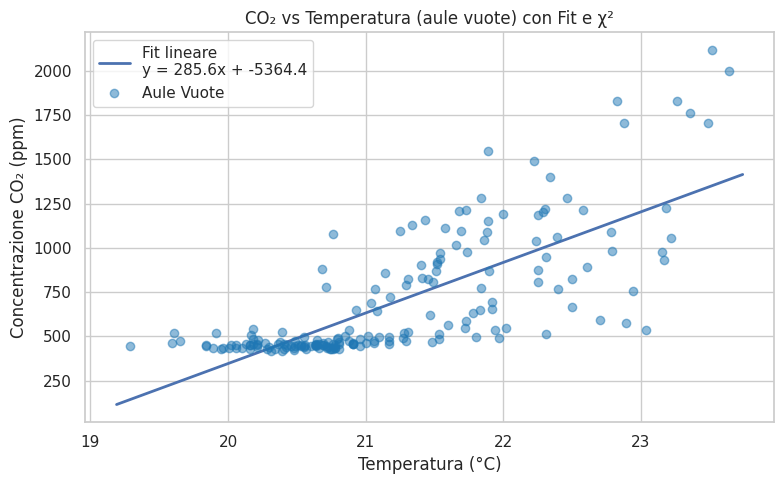

Generate this figure with matplotlib: (Note: this script raises an exception after producing the figure.)
import seaborn as sns
import matplotlib.pyplot as plt
import numpy as np
from scipy.stats import chi2

# imposta lo stile whitegrid
sns.set_theme(style='whitegrid')

# ————————————————————————————————
# 1) I tuoi dati
# ————————————————————————————————
x1       = np.array([21.00,20.91,20.81,20.69,20.60,20.53,20.46,20.36,20.55,20.93,21.40,21.66,21.69,21.18,21.04,21.54,21.89,21.86,21.84,21.78,21.60,21.31,21.10,20.96,20.88,20.81,20.69,20.64,20.55,20.49,20.21,19.59,19.91,20.68,21.25,21.43,21.58,21.68,21.84,21.88,21.51,21.29,21.08,20.88,20.85,20.79,20.73,20.66,20.63,20.55,20.48,20.41,20.34,20.28,20.16,20.06,20.18,20.71,21.14,21.31,21.45,21.52,21.41,21.49,21.74,21.90,21.47,21.17,21.17,20.91,20.64,20.42,20.30,20.21,20.10,20.01,19.95,19.89,19.84,19.84,20.17,21.34,22.22,22.34,22.30,22.29,22.46,22.58,22.39,22.25,21.92,21.94,21.97,21.48,21.17,20.96,20.77,20.66,20.57,20.48,20.39,20.31,19.96,19.29,19.61,20.76,21.89,22.83,23.52,23.36,22.78,22.79,22.61,22.50,22.40,22.50,22.70,22.02,21.53,21.27,21.06,20.91,20.76,20.64,20.51,20.43,20.18,19.65,20.18,21.73,22.88,23.26,23.64,23.49,23.18,23.22,23.15,23.17,22.94,22.89,23.04,22.31,21.80,21.53,21.29,21.06,20.91,20.78,20.69,20.53,20.41,20.22,20.39,21.07,21.52,21.54,22.00,22.25,22.24,22.31,22.25,21.92,21.83,21.73,21.72,21.28,21.02,20.80,20.65,20.49,20.38,20.27,20.21,20.13,20.06,20.02,20.16,20.16,20.56,20.64,20.71,20.73,20.72,20.74,20.81,20.75,20.76,20.78,20.78])
x1_error = np.array([0.10,0.10,0.09,0.09,0.08,0.08,0.08,0.09,0.12,0.20,0.26,0.30,0.33,0.19,0.12,0.24,0.33,0.34,0.31,0.31,0.29,0.23,0.20,0.18,0.17,0.16,0.15,0.15,0.14,0.14,0.18,0.30,0.25,0.15,0.19,0.23,0.25,0.21,0.17,0.20,0.12,0.07,0.10,0.11,0.11,0.10,0.10,0.10,0.09,0.09,0.09,0.08,0.07,0.07,0.08,0.11,0.09,0.11,0.19,0.22,0.25,0.26,0.25,0.26,0.32,0.37,0.26,0.21,0.21,0.17,0.12,0.09,0.07,0.06,0.05,0.05,0.04,0.04,0.04,0.05,0.10,0.22,0.32,0.33,0.34,0.33,0.35,0.36,0.34,0.32,0.29,0.29,0.28,0.23,0.19,0.16,0.15,0.14,0.13,0.12,0.11,0.10,0.10,0.15,0.11,0.26,0.35,0.24,0.16,0.12,0.09,0.10,0.11,0.12,0.14,0.11,0.04,0.06,0.06,0.05,0.05,0.04,0.03,0.03,0.03,0.02,0.06,0.14,0.12,0.09,0.11,0.07,0.09,0.11,0.03,0.20,0.18,0.16,0.16,0.18,0.22,0.20,0.18,0.17,0.19,0.14,0.10,0.08,0.07,0.06,0.06,0.07,0.06,0.06,0.06,0.05,0.09,0.09,0.17,0.19,0.21,0.22,0.23,0.22,0.23,0.22,0.20,0.19,0.18,0.19,0.14,0.10,0.08,0.07,0.06,0.06,0.07,0.06,0.06,0.06,0.05,0.09,0.09,0.17,0.19,0.21,0.22,0.23,0.22])
y1       = np.array([461.51,455.31,456.11,451.69,444.64,443.75,444.19,459.44,496.28,648.08,901.53,1018.14,1095.19,724.86,691.47,968.61,1149.33,1046.68,774.92,634.97,564.75,524.81,499.00,484.33,473.86,469.00,463.83,457.61,447.68,444.39,449.92,460.58,518.53,880.22,1096.00,1158.89,1112.44,1208.42,1281.14,1087.17,871.28,791.17,646.19,535.72,504.14,483.11,467.86,457.58,449.89,442.58,436.47,431.35,428.03,429.92,430.56,436.31,486.92,776.89,860.67,824.70,823.44,907.30,829.50,808.39,977.33,870.63,618.25,495.49,471.67,456.97,445.22,442.36,439.69,438.03,436.89,433.14,428.84,432.89,447.05,454.00,510.44,1130.08,1493.31,1398.11,1217.95,1201.14,1284.14,1214.89,1061.28,877.57,652.68,537.33,491.08,469.97,456.69,446.38,438.67,433.03,429.03,424.25,419.50,418.89,434.89,445.94,517.33,1078.14,1548.00,1830.28,2117.31,1759.89,1089.78,983.22,889.53,822.06,770.19,665.89,591.83,545.14,515.35,491.11,475.61,463.75,455.50,450.58,449.17,448.97,457.41,473.39,544.30,1216.22,1707.14,1829.14,1998.19,1704.25,1224.28,1057.22,978.19,929.97,755.47,577.56,535.89,515.11,498.08,485.70,474.78,464.42,458.42,453.69,451.56,448.83,456.61,478.51,523.33,767.86,919.17,935.97,1193.67,1188.17,1037.03,946.31,806.57,695.59,648.83,587.69,549.67,519.67,501.67,489.86,479.35,473.69,469.11,462.75,458.72,456.31,452.50,451.56,452.81,452.95,453.11,451.81,447.25,440.89,434.94,431.22,429.70,427.97,428.92,431.89,433.50])
y1_error = np.array([1.13,0.94,1.98,2.19,1.73,1.55,1.30,2.30,6.91,33.63,63.38,80.47,108.21,41.88,50.93,76.14,123.22,106.75,39.68,22.78,12.71,7.85,4.92,3.60,3.13,2.70,2.20,2.42,3.15,2.87,2.22,1.50,18.42,93.11,132.51,149.50,143.30,133.48,128.73,98.59,56.69,45.15,31.48,13.56,8.61,5.84,4.57,4.23,4.34,3.87,3.61,2.78,2.55,2.92,3.10,3.42,17.34,85.28,102.22,95.95,97.68,111.57,98.74,94.48,138.44,117.16,50.13,17.36,9.86,6.26,5.25,5.11,4.77,3.95,3.66,3.74,3.27,4.06,6.24,6.90,23.07,104.06,133.83,130.19,117.73,101.03,104.51,94.99,78.97,56.71,32.54,14.74,8.05,5.77,3.86,2.77,2.42,2.44,2.17,2.18,1.79,1.64,2.90,2.87,21.95,96.46,118.73,73.09,25.32,53.22,23.32,11.58,14.46,16.68,22.98,20.47,16.49,12.49,9.67,7.59,5.70,4.12,3.34,3.03,3.25,3.36,2.87,3.58,19.30,72.44,84.64,58.39,49.25,60.74,26.64,23.76,25.10,30.89,20.55,8.22,6.13,5.59,4.85,4.33,3.52,3.02,2.10,1.43,1.66,1.70,3.46,5.08,12.82,42.46,64.75,75.63,137.53,125.10,85.36,64.71,46.91,40.08,30.16,19.96,15.15,11.96,10.31,9.68,9.34,9.22,8.58,8.33,7.02,6.41,5.43,4.61,3.96,3.79,3.30,3.14,3.40,3.13,3.12,3.09,2.93,2.61,2.31,2.02,1.97])

# ————————————————————————————————
# 2) Fit lineare via polyfit
# ————————————————————————————————
coeffs = np.polyfit(x1, y1, 1)        # [slope, intercept]
slope, intercept = coeffs

# calcolo della retta di fit sugli stessi x
y1_fit = slope * x1 + intercept

# ————————————————————————————————
# 3) Calcolo del χ² e χ² ridotto
# ————————————————————————————————
residuals = y1 - y1_fit
chi2_val  = np.sum((residuals / y1_error)**2)
dof       = len(x1) - 2             # n punti – n parametri (a e b)
chi2_red  = chi2_val / dof
p_value   = 1 - chi2.cdf(chi2_val, dof)

# Stampa risultati di bontà del fit
print(f"Chi²     = {chi2_val:.2f}")
print(f"χ² ridotto = {chi2_red:.2f}  (ν={dof})")
print(f"p-value  = {p_value:.3f}")

# ————————————————————————————————
# 4) Plot con errorbar e retta di fit
# ————————————————————————————————
plt.figure(figsize=(8, 5))

# Serie con barre d'errore (solo marker, nessuna linea)
plt.errorbar(
    x1, y1,
    label='Aule Vuote',
    color='tab:blue', marker='o',
    capsize=4, alpha=0.5,
    linestyle='none'
)

# Traccia la retta di fit
x_fit = np.linspace(x1.min()-0.1, x1.max()+0.1, 200)
y_fit = slope * x_fit + intercept
plt.plot(x_fit, y_fit,
         label=f'Fit lineare\ny = {slope:.1f}x + {intercept:.1f}',
         linewidth=2)

# Etichette e legenda
plt.xlabel('Temperatura (°C)')
plt.ylabel('Concentrazione CO₂ (ppm)')
plt.title('CO₂ vs Temperatura (aule vuote) con Fit e χ²')
plt.legend()
plt.grid(True)
plt.tight_layout()

# Salva e mostra
plt.savefig("Grafici/Temp-CO₂_chi2.png", dpi=300)
plt.show()